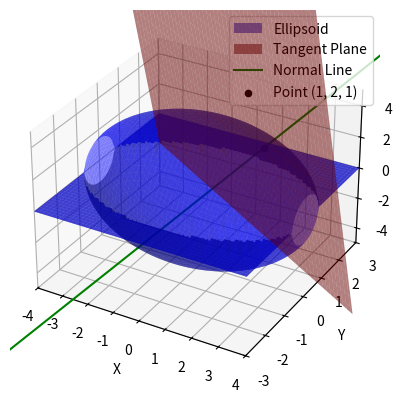

Python code for this plot:
import numpy as np
import matplotlib.pyplot as plt
from mpl_toolkits.mplot3d import Axes3D
import math

# Define the ellipsoid
def ellipsoid(x, y):
    # Ensure the argument of sqrt is non-negative
    z_squared = 18 - x**2 - 4*y**2
    z_squared = np.clip(z_squared, 0, None)  #Only real values are valid, so use np.clip() to prevent square roots of negative numbers.
    return np.sqrt(z_squared)

# Define the tangent plane
def tangent_plane(x, y):
    return (-2*x - 16*y + 36) / 2

# Define the normal line
def normal_line(t):
    x = 1 + 2*t
    y = 2 + 16*t
    z = 1 + 2*t
    return x, y, z

# Create a grid of points for the ellipsoid
x = np.linspace(-4, 4, 100)
y = np.linspace(-3, 3, 100)
X, Y = np.meshgrid(x, y)
Z = ellipsoid(X, Y)

# Create a grid of points for the tangent plane
Z_plane = tangent_plane(X, Y)

# Create points for the normal line
t = np.linspace(-1, 1, 100)
x_line, y_line, z_line = normal_line(t)

# Calculate the angle between the tangent plane and the xy-plane
normal_tangent_plane = np.array([2, 16, 2])
normal_xy_plane = np.array([0, 0, 1])
cos_theta = np.dot(normal_tangent_plane, normal_xy_plane) / (np.linalg.norm(normal_tangent_plane) * np.linalg.norm(normal_xy_plane))
theta_rad = math.acos(cos_theta)
theta_deg = math.degrees(theta_rad)

# Print the results
print("i. Equation of the tangent plane:")
print("2x + 16y + 2z - 36 = 0")
print("\nii. Parametric equations of the normal line:")
print("x = 1 + 2t")
print("y = 2 + 16t")
print("z = 1 + 2t")
print("\niii. Acute angle between the tangent plane and the xy-plane:")
print(f"Theta = {theta_deg:.2f} degrees")

# Plotting
fig = plt.figure()
ax = fig.add_subplot(111, projection='3d')

# Plot the ellipsoid (only valid Z values)
ax.plot_surface(X, Y, Z, color='b', alpha=0.5, label='Ellipsoid')
ax.plot_surface(X, Y, -Z, color='b', alpha=0.5)

# Plot the tangent plane
ax.plot_surface(X, Y, Z_plane, color='r', alpha=0.5, label='Tangent Plane')

# Plot the normal line
ax.plot(x_line, y_line, z_line, color='g', label='Normal Line')

# Plot the point of tangency
ax.scatter(1, 2, 1, color='k', label='Point (1, 2, 1)')

# Set labels
ax.set_xlabel('X')
ax.set_ylabel('Y')
ax.set_zlabel('Z')

# Set limits
ax.set_xlim([-4, 4])
ax.set_ylim([-3, 3])
ax.set_zlim([-5, 5])

# Add a legend with a fixed location
ax.legend(loc='upper right')

# Show the plot
plt.show()